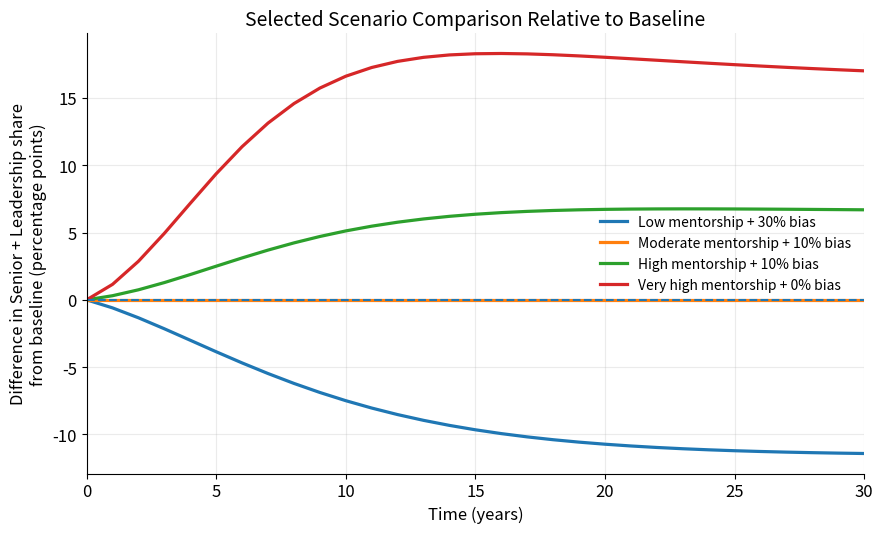

This chart was generated by the following Python code:
#!/usr/bin/env python3
# -*- coding: utf-8 -*-
"""
Created on Fri Mar 13 15:09:18 2026

@author: lolaramseyer
"""

import numpy as np
import pandas as pd
import matplotlib.pyplot as plt

# ---------------------------------
# Plot styling
# ---------------------------------
plt.rcParams.update({
    "figure.dpi": 150,
    "savefig.dpi": 600,
    "figure.figsize": (9, 5.5),
    "font.size": 12,
    "axes.titlesize": 14,
    "axes.labelsize": 12,
    "legend.fontsize": 10,
    "axes.grid": True,
    "grid.alpha": 0.25,
    "grid.linewidth": 0.8,
    "lines.linewidth": 2.3,
    "axes.spines.top": False,
    "axes.spines.right": False,
})

# ---------------------------------
# Core simulation model
# ---------------------------------
def simulate(
    T=30,
    dt=1.0,
    J0=2000, M0=800, S0=250, L0=80,
    entry_per_year=300,
    pJM=0.12, pMS=0.10, pSL=0.08,
    aJ=0.08, aM=0.06, aS=0.05, aL=0.04,
    alpha=0.3,
    bias_JM=0.15, bias_MS=0.15, bias_SL=0.15,
    kappa=0.002
):
    n_steps = int(T / dt) + 1
    time = np.arange(0, T + dt, dt)

    J = np.zeros(n_steps)
    M = np.zeros(n_steps)
    S = np.zeros(n_steps)
    L = np.zeros(n_steps)
    mentorship = np.zeros(n_steps)

    J[0], M[0], S[0], L[0] = J0, M0, S0, L0

    for t in range(1, n_steps):
        mentorship[t-1] = alpha * (1 - np.exp(-kappa * (S[t-1] + L[t-1])))

        eff_pJM = pJM * (1 - bias_JM) * (1 + mentorship[t-1])
        eff_pMS = pMS * (1 - bias_MS) * (1 + mentorship[t-1])
        eff_pSL = pSL * (1 - bias_SL) * (1 + mentorship[t-1])

        eff_pJM = min(eff_pJM, 1.0)
        eff_pMS = min(eff_pMS, 1.0)
        eff_pSL = min(eff_pSL, 1.0)

        entry = entry_per_year * dt

        prom_JM = eff_pJM * J[t-1] * dt
        prom_MS = eff_pMS * M[t-1] * dt
        prom_SL = eff_pSL * S[t-1] * dt

        attr_J = aJ * J[t-1] * dt
        attr_M = aM * M[t-1] * dt
        attr_S = aS * S[t-1] * dt
        attr_L = aL * L[t-1] * dt

        J[t] = J[t-1] + entry - prom_JM - attr_J
        M[t] = M[t-1] + prom_JM - prom_MS - attr_M
        S[t] = S[t-1] + prom_MS - prom_SL - attr_S
        L[t] = L[t-1] + prom_SL - attr_L

        J[t] = max(J[t], 0)
        M[t] = max(M[t], 0)
        S[t] = max(S[t], 0)
        L[t] = max(L[t], 0)

    mentorship[-1] = alpha * (1 - np.exp(-kappa * (S[-1] + L[-1])))

    df = pd.DataFrame({
        "Time": time,
        "Junior": J,
        "Mid": M,
        "Senior": S,
        "Leadership": L,
        "Mentorship": mentorship
    })

    total = df["Junior"] + df["Mid"] + df["Senior"] + df["Leadership"]
    df["Senior_Leadership_share"] = 100 * (df["Senior"] + df["Leadership"]) / total

    return df

# ---------------------------------
# Baseline scenario
# ---------------------------------
baseline = simulate(alpha=0.3, bias_JM=0.15, bias_MS=0.15, bias_SL=0.15)

# ---------------------------------
# Selected scenario comparison
# ---------------------------------
scenarios = [
    {"label": "Low mentorship + 30% bias", "alpha": 0.1, "bias": 0.30},
    {"label": "Moderate mentorship + 10% bias", "alpha": 0.3, "bias": 0.15},
    {"label": "High mentorship + 10% bias", "alpha": 0.6, "bias": 0.15},
    {"label": "Very high mentorship + 0% bias", "alpha": 0.9, "bias": 0.00},
]

fig, ax = plt.subplots()

for scenario in scenarios:
    df = simulate(
        alpha=scenario["alpha"],
        bias_JM=scenario["bias"],
        bias_MS=scenario["bias"],
        bias_SL=scenario["bias"]
    )
    diff = df["Senior_Leadership_share"] - baseline["Senior_Leadership_share"]
    ax.plot(df["Time"], diff, label=scenario["label"])

ax.axhline(0, linewidth=1.5, linestyle="--")
ax.set_title("Selected Scenario Comparison Relative to Baseline")
ax.set_xlabel("Time (years)")
ax.set_ylabel("Difference in Senior + Leadership share\nfrom baseline (percentage points)")
ax.set_xlim(0, 30)
ax.legend(frameon=False)

plt.tight_layout()
plt.show()
